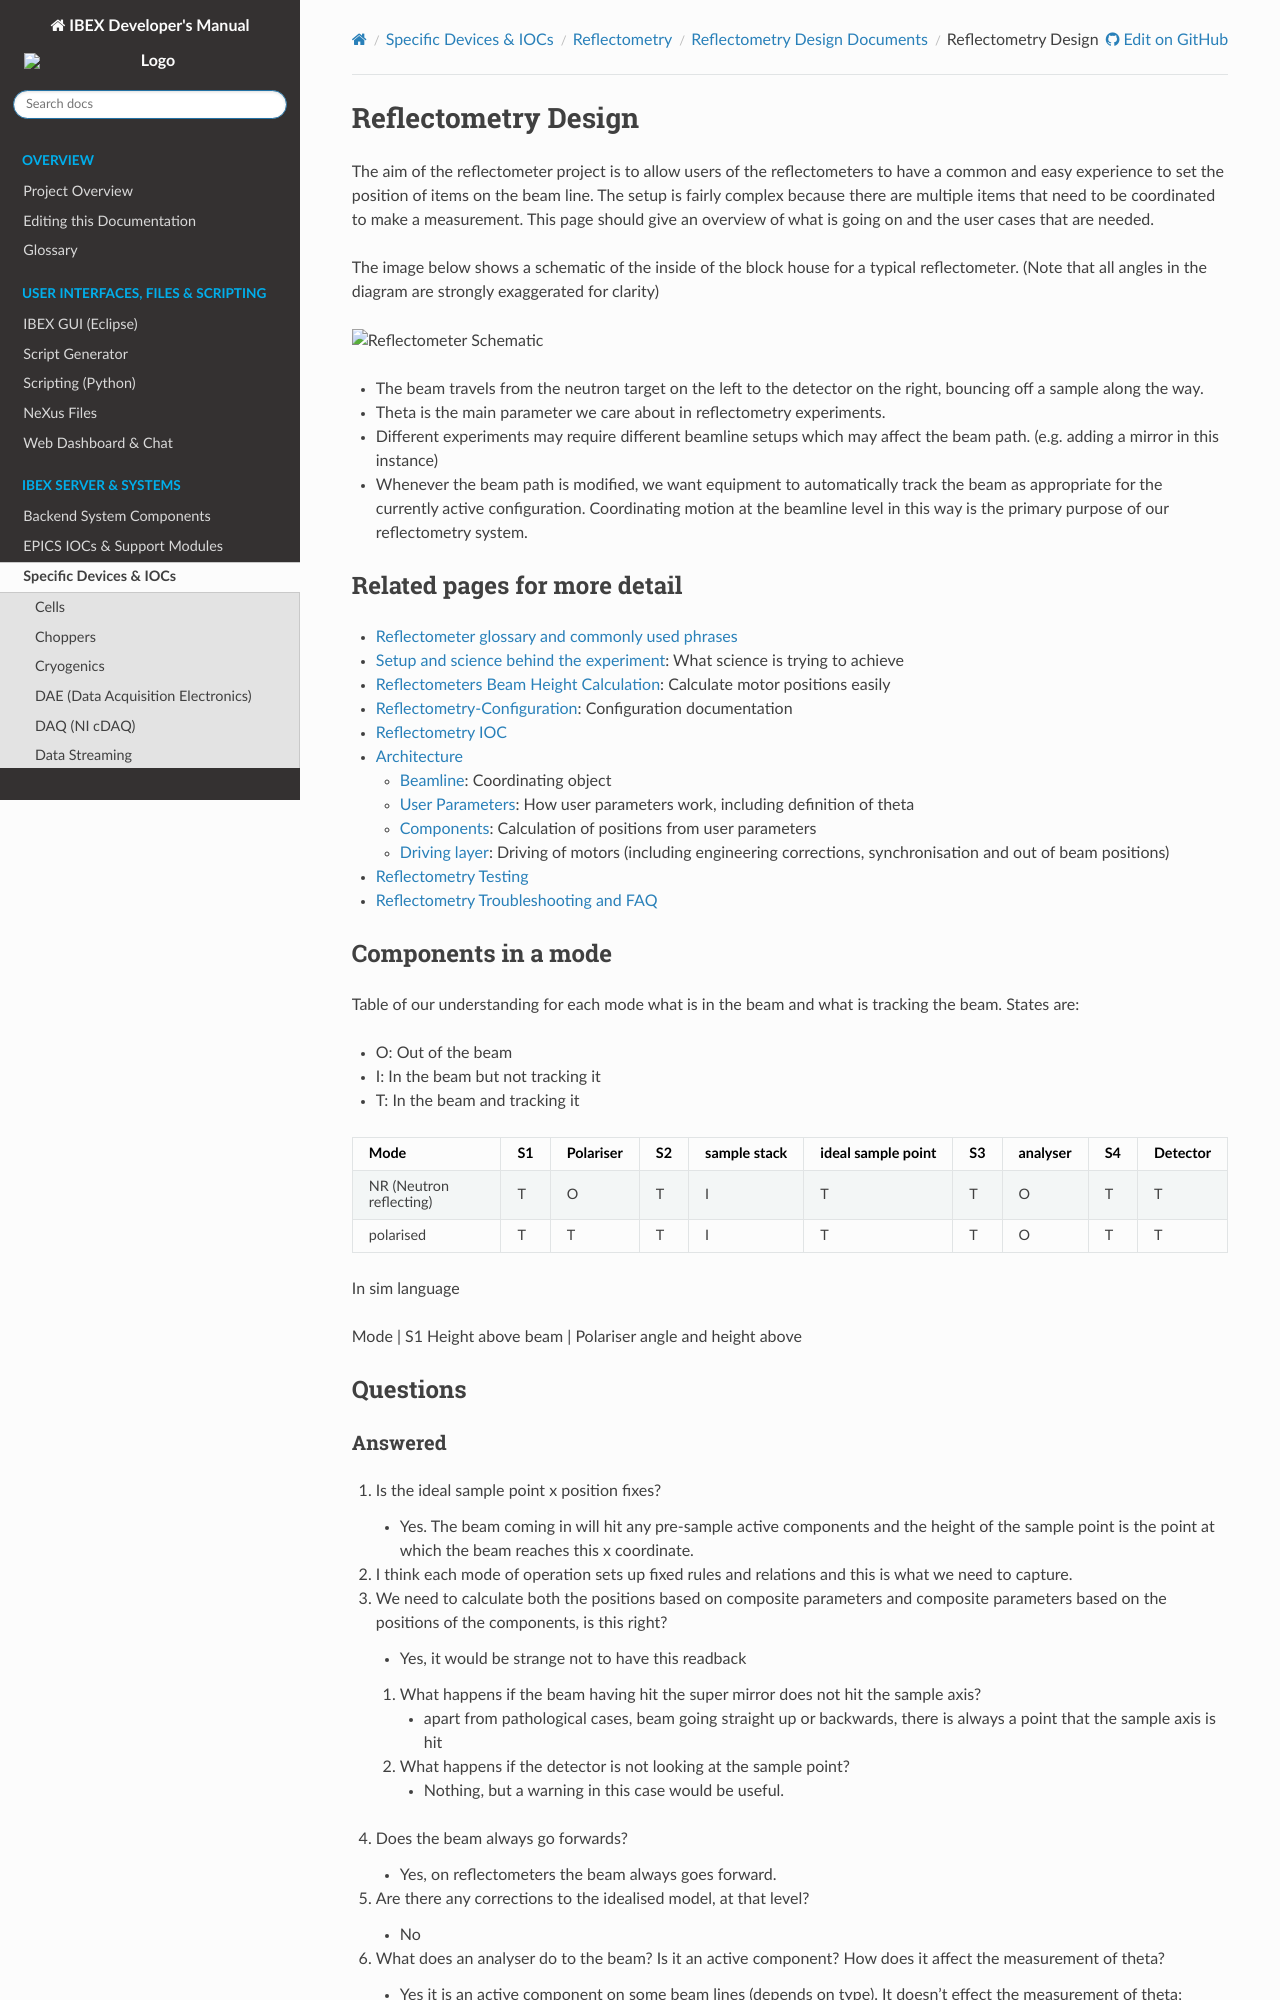

repository: ISISComputingGroup/ibex_developers_manual · page: specific_iocs/reflectometry/design_docs/Reflectometers.html · generator: sphinx

# Reflectometry Design

The aim of the reflectometer project is to allow users of the reflectometers to have a common and easy experience to set the position of items on the beam line. The setup is fairly complex because there are multiple items that need to be coordinated to make a measurement. This page should give an overview of what is going on and the user cases that are needed.

The image below shows a schematic of the inside of the block house for a typical reflectometer. (Note that all angles in the diagram are strongly exaggerated for clarity)

![Reflectometer Schematic](../images/refl_beamline_setup.PNG)

- The beam travels from the neutron target on the left to the detector on the right, bouncing off a sample along the way.
- Theta is the main parameter we care about in reflectometry experiments.
- Different experiments may require different beamline setups which may affect the beam path. (e.g. adding a mirror in this instance)
- Whenever the beam path is modified, we want equipment to automatically track the beam as appropriate for the currently active configuration. Coordinating motion at the beamline level in this way is the primary purpose of our reflectometry system.

### Related pages for more detail
- [Reflectometer glossary and commonly used phrases](../Reflectometry-Glossary/)
- [Setup and science behind the experiment](Reflectometers-Science): What science is trying to achieve
- [Reflectometers Beam Height Calculation](../Reflectometers-Beam-Height-Calc): Calculate motor positions easily
- [Reflectometry-Configuration](../Reflectometry-Configuration): Configuration documentation
- [Reflectometry IOC](../../Reflectometry-IOC)
- [Architecture](../../Reflectometry-IOC)
    - [Beamline](../Reflectometry-Beamline-Object): Coordinating object
    - [User Parameters](../Reflectometry-Beamline-Parameters): How user parameters work, including definition of theta
    - [Components](../Reflectometry-Geometry-Components): Calculation of positions from user parameters
    - [Driving layer](../Reflectometry-Composite-Driving-Layer): Driving of motors (including engineering corrections, synchronisation and out of beam positions)
- [Reflectometry Testing](../Reflectometry-Testing)
- [Reflectometry Troubleshooting and FAQ](../Reflectometry-Troubleshooting-and-FAQ)


### Components in a mode

Table of our understanding for each mode what is in the beam and what is tracking the beam. States are:

- O: Out of the beam
- I: In the beam but not tracking it
- T: In the beam and tracking it

Mode      | S1 | Polariser | S2 | sample stack | ideal sample point | S3 | analyser | S4 | Detector
---       | --- | -----    |  --- | ----       | ----               | --- | ---     | --- | ----
NR (Neutron reflecting)        | T  | O         | T  | I            | T                  | T  | O        | T  | T  
polarised | T  | T         | T  | I            | T                  | T  | O        | T  | T  


In sim language

Mode | S1 Height above beam |  Polariser angle and height above 


## Questions
